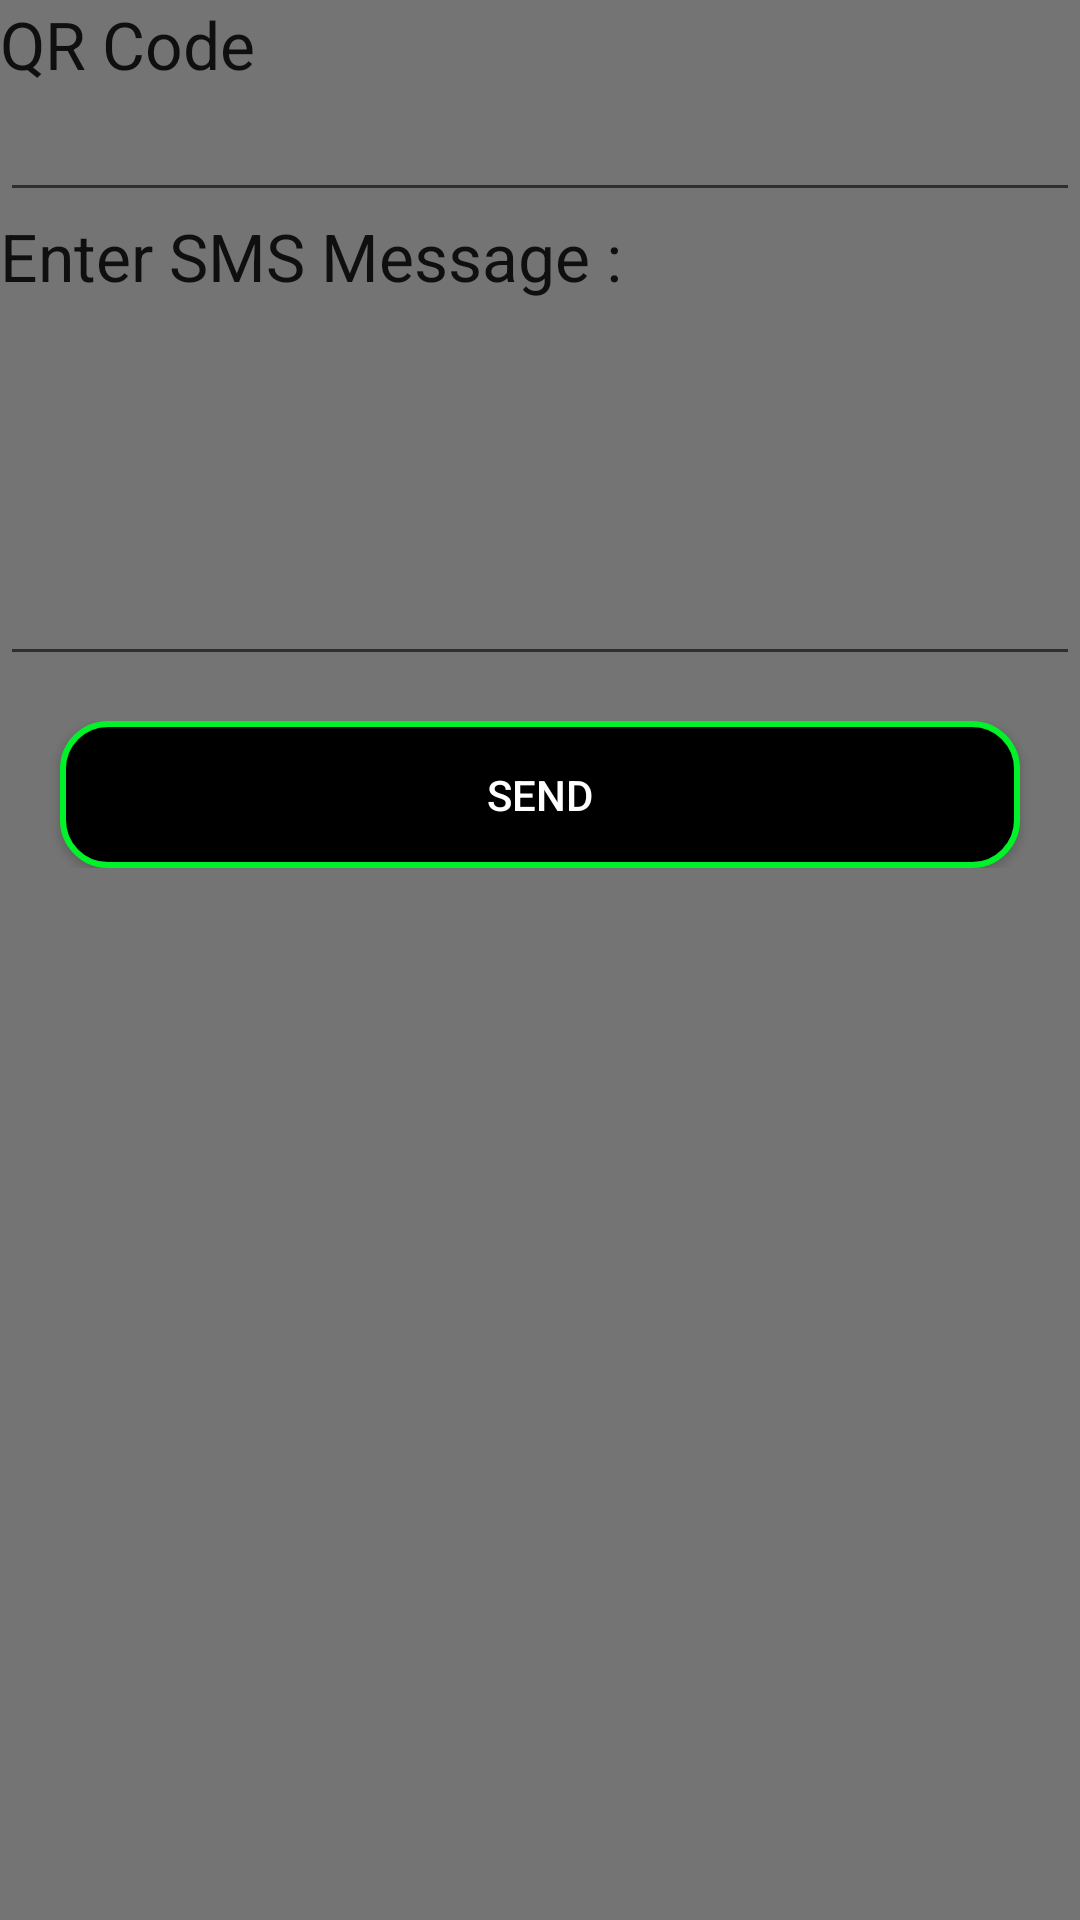

Reconstruct the res/layout file that produces this screen, plus the resources it refers to.
<!-- AndroidManifest.xml: application theme AppTheme -->
<!-- res/layout/activity_message.xml -->
<?xml version="1.0" encoding="utf-8"?>
<LinearLayout xmlns:android="http://schemas.android.com/apk/res/android"
    android:id="@+id/linearLayout1"
    android:layout_width="fill_parent"
    android:layout_height="fill_parent"
    android:orientation="vertical"
    android:background="@color/grey">

    <TextView
        android:id="@+id/textViewPhoneNo"
        android:layout_width="wrap_content"
        android:layout_height="wrap_content"
        android:text="QR Code "
        android:textAppearance="?android:attr/textAppearanceLarge" />

    <EditText
        android:id="@+id/qrCode"
        android:layout_width="fill_parent"
        android:layout_height="wrap_content">
    </EditText>

    <TextView
        android:id="@+id/textViewSMS"
        android:layout_width="wrap_content"
        android:layout_height="wrap_content"
        android:text="Enter SMS Message : "
        android:textAppearance="?android:attr/textAppearanceLarge" />

    <EditText
        android:id="@+id/editTextSMS"
        android:layout_width="fill_parent"
        android:layout_height="wrap_content"
        android:inputType="textMultiLine"
        android:lines="5"
        android:gravity="top" />

    <TableRow
        android:id="@+id/tableRow1"
        android:layout_width="fill_parent"
        android:layout_height="wrap_content"
        android:layout_marginTop="15dp" >

    <Button
        android:id="@+id/buttonSend"
        android:layout_width="fill_parent"
        android:layout_height="wrap_content"
        android:background="@drawable/rounded_corners"
        android:padding="15dp"
        android:textColor="@color/white"
        android:layout_marginLeft="20dp"
        android:layout_marginRight="20dp"
        android:text="Send" />

    </TableRow>
</LinearLayout>
<!-- resources referenced by this layout -->
<resources>
  <color name="grey">#747474</color>
  <color name="white">#FFFFFF</color>
  <!-- drawable rounded_corners (drawable) -->
  <?xml version="1.0" encoding="utf-8"?>
  <selector xmlns:android="http://schemas.android.com/apk/res/android">
      <item>
          <shape android:shape="rectangle">
              <solid android:color="#000000"/>
              <stroke android:color="#00f328" android:width="2dp" />
              
              <corners android:radius="15dp" />
              <padding android:left="20dp" />
              <padding android:right="20dp" />
  
          </shape>
      </item>
  </selector>
  <style name="AppTheme" parent="Theme.AppCompat.Light.DarkActionBar">
          
      </style>
</resources>
